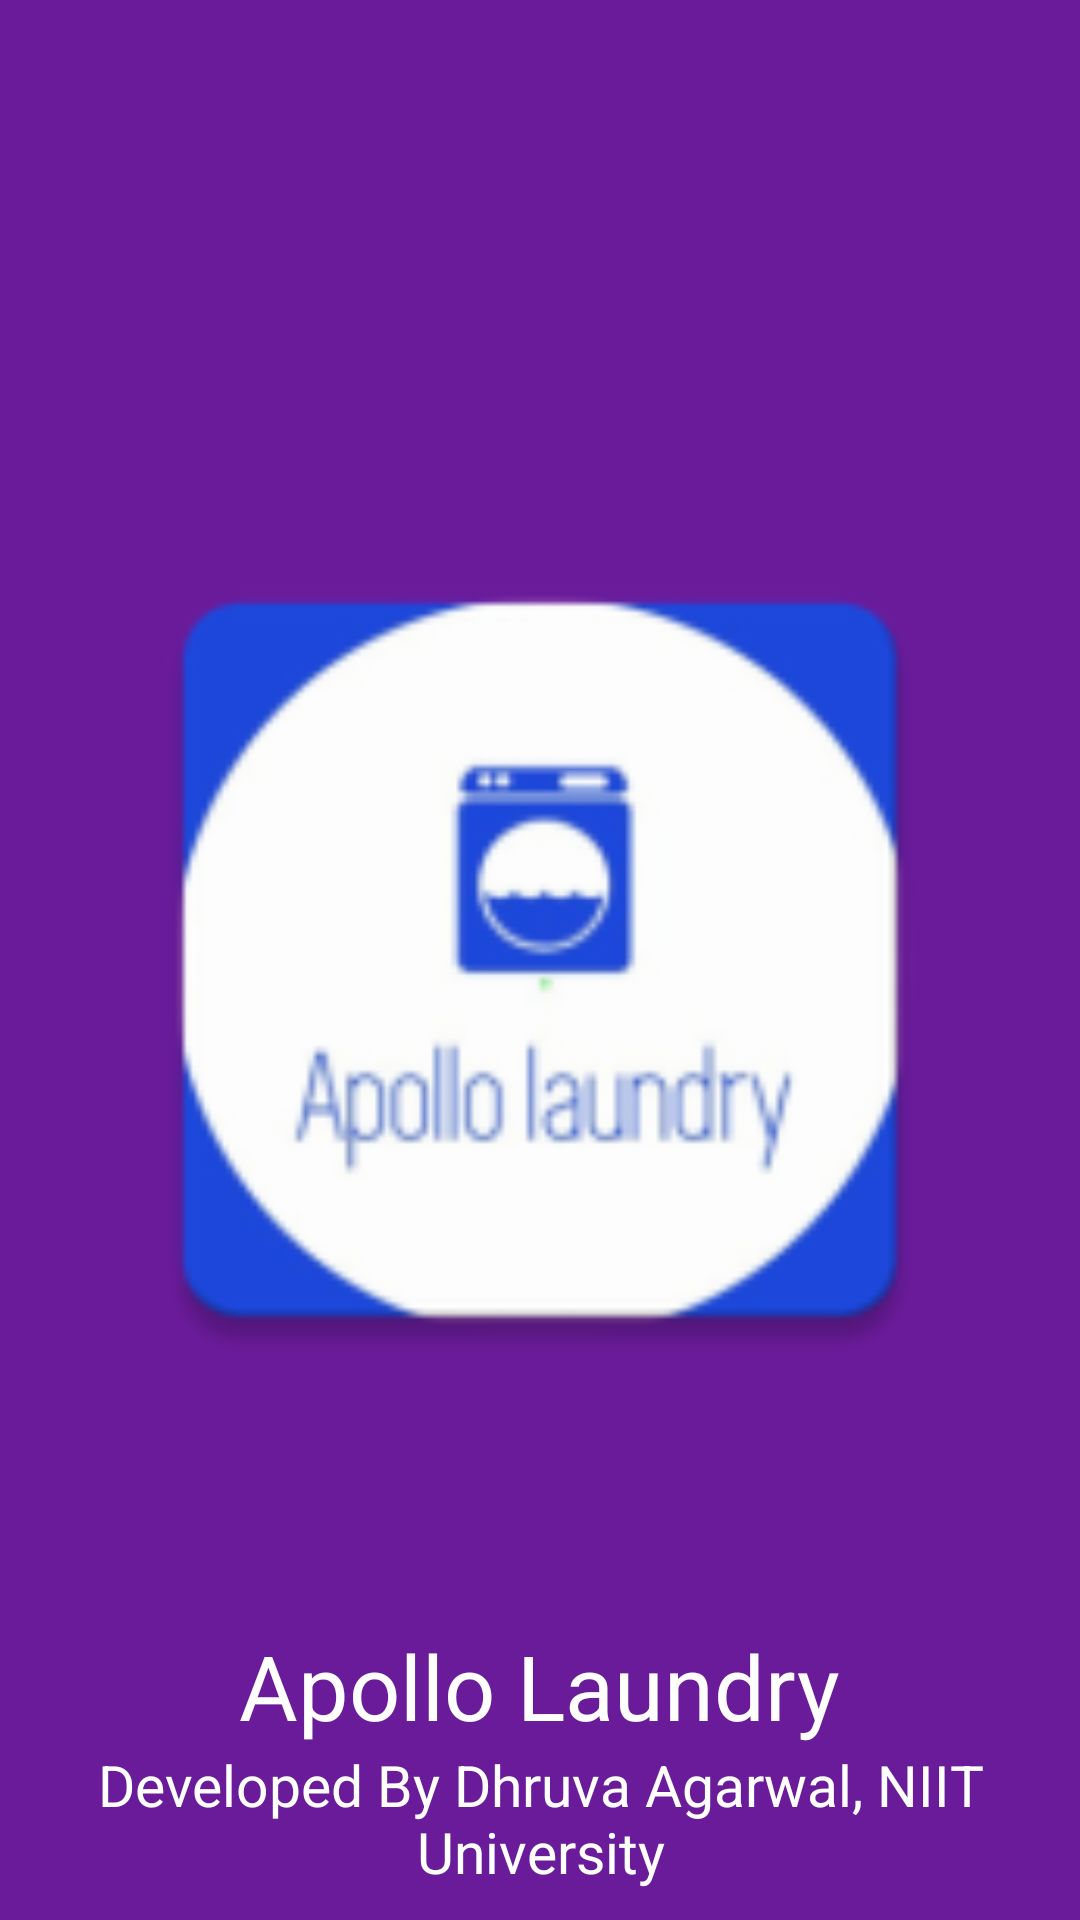

Android layout source for this screen:
<!-- AndroidManifest.xml: application theme AppTheme -->
<!-- res/layout/activity_splash_screen.xml -->
<?xml version="1.0" encoding="utf-8"?>
<RelativeLayout xmlns:android="http://schemas.android.com/apk/res/android"
    xmlns:app="http://schemas.android.com/apk/res-auto"
    xmlns:tools="http://schemas.android.com/tools"
    android:layout_width="match_parent"
    android:layout_height="match_parent"
    android:background="#6a1b9a"
    android:padding="10dp"
    tools:context=".SplashScreenActivity">
    <ImageView
        android:id="@+id/icon"
        android:layout_width="300dp"
        android:layout_height="300dp"
        android:layout_centerInParent="true"
        android:layout_centerHorizontal="true"
        android:contentDescription="@string/icon"
        app:srcCompat="@mipmap/laundrylogo" />
    <TextView
        android:layout_width="wrap_content"
        android:layout_height="wrap_content"
        android:layout_above="@id/developer"
        android:layout_centerHorizontal="true"
        android:text="@string/organization"
        android:textColor="#fff"
        android:textSize="30sp" />
    <TextView
        android:id="@+id/developer"
        android:layout_width="wrap_content"
        android:layout_height="wrap_content"
        android:layout_alignParentBottom="true"
        android:layout_centerHorizontal="true"
        android:text="@string/developer"
        android:textSize="19sp"
        android:gravity="center"
        android:textColor="#ffffff"/>
</RelativeLayout>
<!-- resources referenced by this layout -->
<resources>
  <!-- mipmap laundrylogo: png bitmap (mipmap-hdpi, 3999 bytes) -->
  <string name="developer">Developed By Dhruva Agarwal, NIIT University</string>
  <string name="icon">icon</string>
  <string name="organization">Apollo Laundry</string>
  <style name="AppTheme" parent="Theme.AppCompat.Light.DarkActionBar">
          <item name="colorPrimary">@color/colorPrimary</item>
          <item name="colorPrimaryDark">@color/colorPrimaryDark</item>
          <item name="colorAccent">@color/colorAccent</item>
          <item name="windowActionBar">false</item>
          <item name="windowNoTitle">true</item>
      </style>
  <!-- not gathered from this repository: default colours our renderer supplied (Android Studio template values) -->
  <color name="colorPrimary">#FF6200EE</color>
  <color name="colorPrimaryDark">#FF3700B3</color>
  <color name="colorAccent">#FF03DAC5</color>
</resources>
